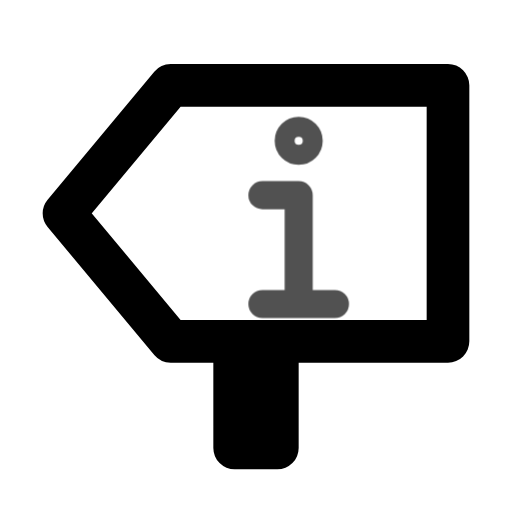
t = 0.00 s
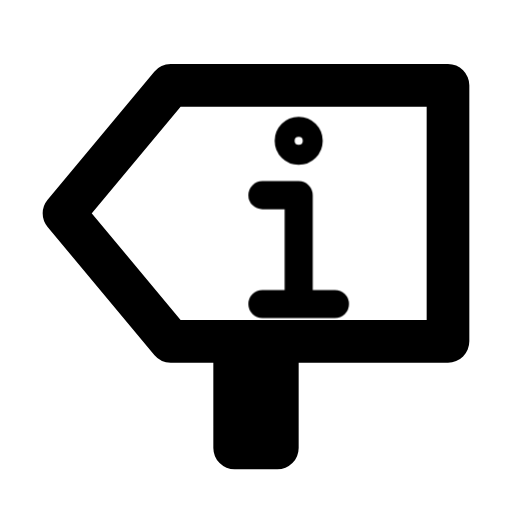
t = 0.80 s
t = 1.09 s: frame unchanged from t = 0.80 s, image omitted
t = 1.74 s: frame unchanged from t = 0.80 s, image omitted
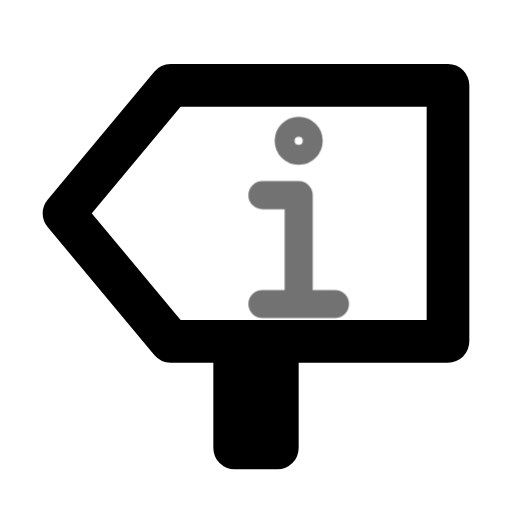
t = 2.26 s
t = 3.05 s: frame unchanged from t = 0.80 s, image omitted

The animated SVG that drew these frames (rendered in a browser with its animation timeline set to each time). Animation: 1 CSS @keyframes rule; one cycle of 3.45 s, repeats indefinitely.

<svg xmlns="http://www.w3.org/2000/svg" width="24" height="24" fill="none" stroke="currentColor" stroke-linecap="round" stroke-linejoin="round" stroke-width="2" viewBox="0 0 24 24">
    <!-- Generated by scripts/icon-expansion/generate.mjs -->
    <style>
        @media (prefers-reduced-motion: no-preference) {
            @keyframes ira-exp-pulse { 0%, 100% { opacity: 1; } 22% { opacity: .45; } 40% { opacity: 1; } }
            [data-ira-motion="sign-west-information"] { transform-box: fill-box; transform-origin: center; animation: ira-exp-pulse 2.65s ease-in-out -0.8s infinite; }
        }
    </style>
    <path d="M21 4H8l-5 6 5 6h13z"/><path d="M11 16v5h2v-5"/>
    <g data-ira-motion="sign-west-information"><g transform="translate(14 10) scale(0.85)"><g stroke-width="1.55"><path d="M-2-1h2v6m-2 0h4"/><circle cx="0" cy="-4" r="0.55"/></g></g></g>
</svg>
